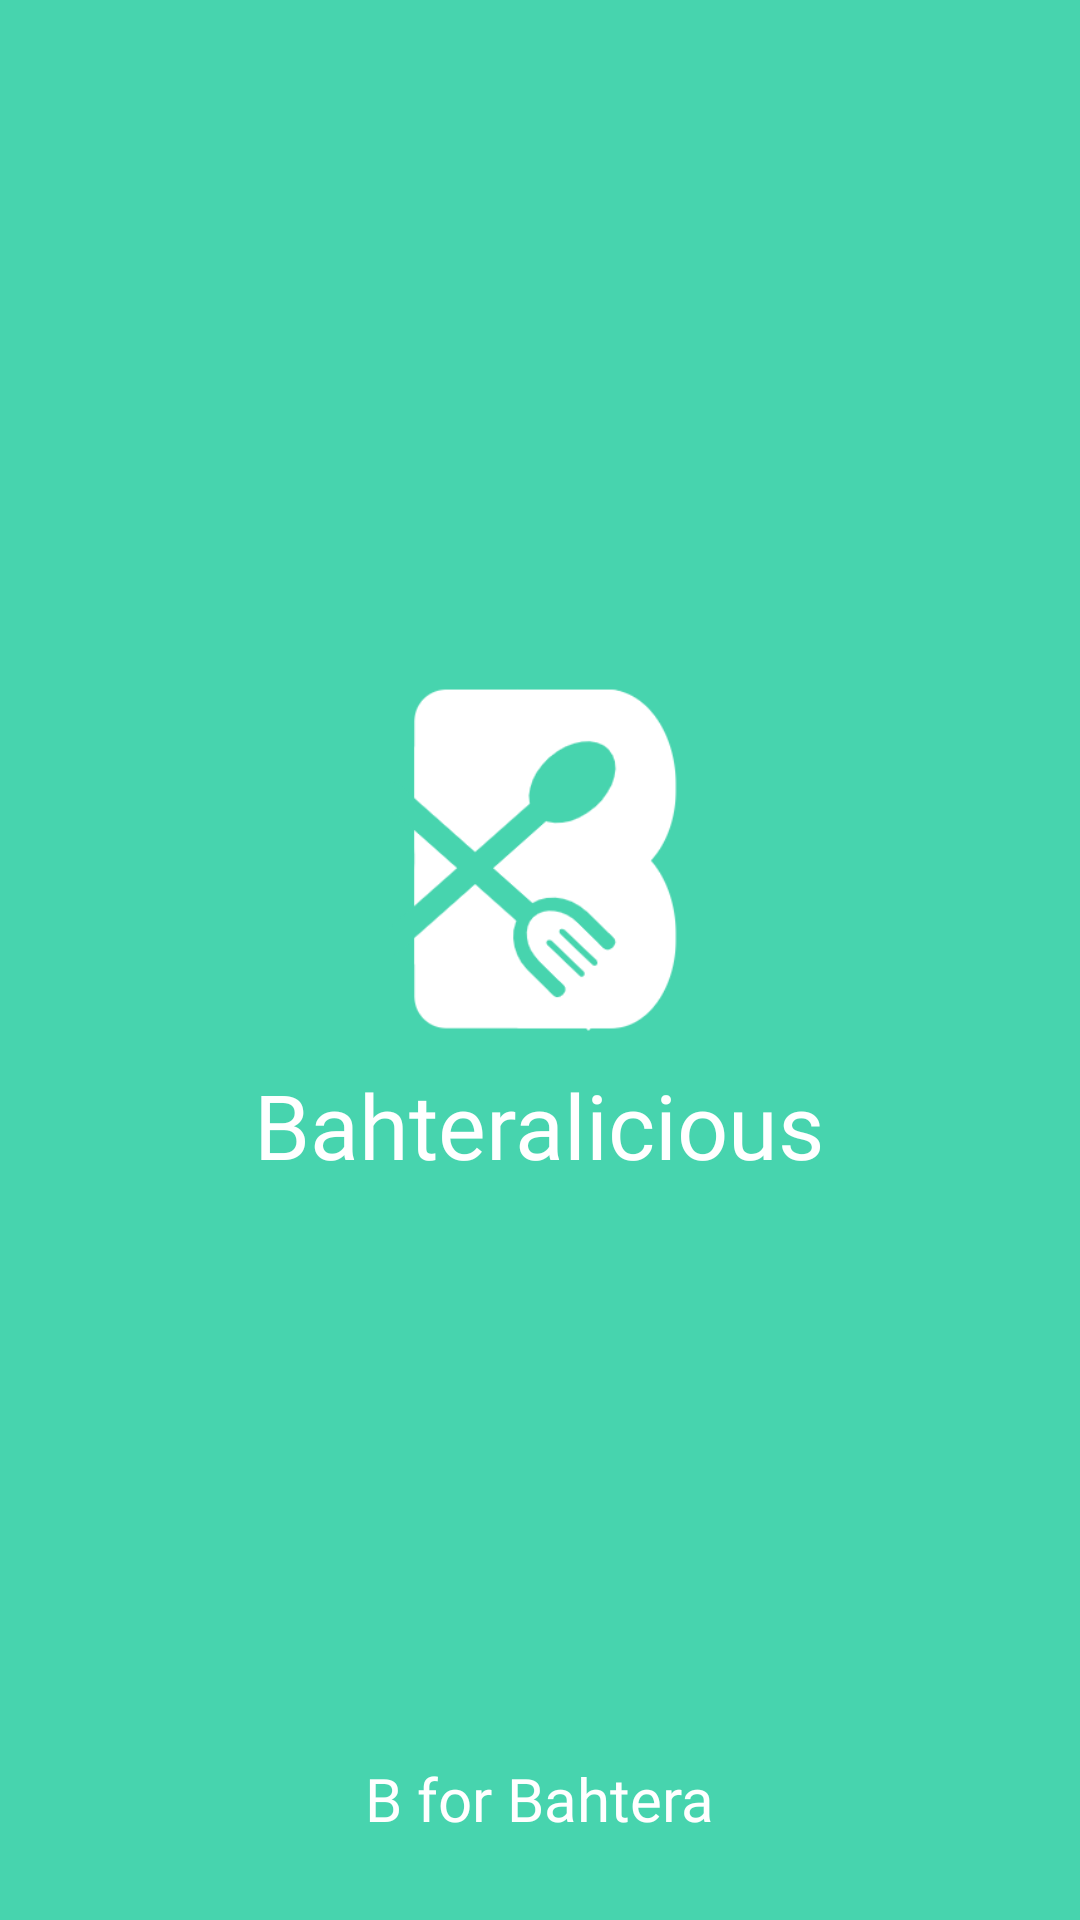

Write the Android layout XML for this screen, with the resource values it uses.
<!-- AndroidManifest.xml: application theme AppTheme -->
<!-- res/layout/splash_screen_layout.xml -->
<?xml version="1.0" encoding="utf-8"?>
<RelativeLayout xmlns:android="http://schemas.android.com/apk/res/android"
    android:layout_width="match_parent"
    android:layout_height="match_parent"
    android:background="@color/thisblue">

    <RelativeLayout
        android:layout_width="wrap_content"
        android:layout_centerInParent="true"
        android:layout_height="wrap_content">

        <ImageView
            android:id="@+id/logo"
            android:layout_centerHorizontal="true"
            android:layout_width="100dp"
            android:layout_height="140dp"
            android:src="@drawable/bl_logo" />

        <TextView
            android:layout_width="wrap_content"
            android:layout_height="wrap_content"
            android:layout_below="@id/logo"
            android:layout_marginBottom="30dp"
            android:layout_centerHorizontal="true"
            android:fontFamily="@font/pacifico"
            android:text="Bahteralicious"
            android:textColor="@color/white"
            android:textSize="30sp" />
    </RelativeLayout>

    <TextView
        android:layout_width="wrap_content"
        android:layout_height="wrap_content"
        android:layout_alignParentBottom="true"
        android:layout_centerHorizontal="true"
        android:layout_marginBottom="27dp"
        android:fontFamily="@font/nunitobold"
        android:text="B for Bahtera"
        android:textColor="@color/white"
        android:textSize="20sp" />

</RelativeLayout>
<!-- resources referenced by this layout -->
<resources>
  <color name="thisblue">#47D4AE</color>
  <color name="white">#FFFFFF</color>
  <!-- drawable bl_logo: png bitmap (drawable, 12422 bytes) -->
  <style name="AppTheme" parent="Theme.AppCompat.Light.NoActionBar">
          
          <item name="colorPrimary">@color/colorPrimary</item>
          <item name="colorPrimaryDark">@color/colorPrimaryDark</item>
          <item name="colorAccent">@color/colorAccent</item>
          <item name="android:windowLightStatusBar" tools:targetApi="23">true</item>
      </style>
  <color name="colorPrimary">#3F51B5</color>
  <color name="colorPrimaryDark">#303F9F</color>
  <color name="colorAccent">#FFFFFF</color>
</resources>
